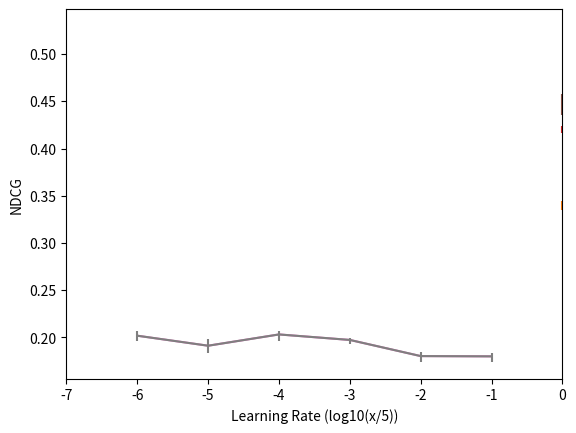

This figure's Python source:
import numpy as np
import matplotlib.pyplot as plt

rn_layers_1 = [0.1953, 0.1975, 0.1930]
rn_nodes_1 = [0.1955, 0.1920, 0.1911, 0.1920]
rn_lr_1 = [0.1738, 0.1743, 0.1934, 0.1964, 0.1839, 0.1959]

rn_layers_2 = [0.2019, 0.2037, 0.2040]
rn_nodes_2 = [0.2092, 0.2024, 0.2021, 0.2024]
rn_lr_2 = [0.1819, 0.1818, 0.1999, 0.2073, 0.1927, 0.2068]

rn_layers_3 = [0.1944, 0.1964, 0.1938]
rn_nodes_3 = [0.2027, 0.1941, 0.2022, 0.1941]
rn_lr_3 = [0.1837, 0.1840, 0.1977, 0.2024, 0.1979, 0.2002]

rn_layers_4 = [0.1965, 0.1998, 0.1996]
rn_nodes_4 = [0.2006, 0.1962, 0.1947, 0.1962]
rn_lr_4 = [0.1764, 0.1764, 0.1961, 0.2043, 0.1877, 0.2028]

rn_layers_5 = [0.1959, 0.2021, 0.1996]
rn_nodes_5 = [0.2044, 0.1992, 0.2020, 0.1992]
rn_lr_5 = [0.1840, 0.1847, 0.1996, 0.2054, 0.1939, 0.2034]

lambda_mart_trees_1 = [0.3354, 0.3658, 0.4297, 0.4713, 0.4749]
lambda_mart_leaves_1 = [0.4179, 0.4484, 0.4713, 0.5039, 0.5189]
lambda_mart_shr_1 = [0.4507, 0.4713, 0.4300, 0.3515, 0.3515]

lambda_mart_trees_2 = [0.3374, 0.3699, 0.4339, 0.4710, 0.4748]
lambda_mart_leaves_2 = [0.4202, 0.4482, 0.4710, 0.5024, 0.5147]
lambda_mart_shr_2 = [0.4485, 0.4710, 0.4345, 0.3559, 0.3559]

lambda_mart_trees_3 = [0.3433, 0.3744, 0.4258, 0.4445, 0.4467]
lambda_mart_leaves_3 = [0.4164, 0.4385, 0.4445, 0.4513, 0.4482]
lambda_mart_shr_3 = [0.4353, 0.4445, 0.4266, 0.3612, 0.3612]

lambda_mart_trees_4 = [0.3379, 0.3668, 0.4313, 0.4524, 0.4533]
lambda_mart_leaves_4 = [0.4204, 0.4432, 0.4524, 0.4585, 0.4594]
lambda_mart_shr_4 = [0.4358, 0.4524, 0.4296, 0.3557, 0.3557]

lambda_mart_trees_5 = [0.3439, 0.3777, 0.4399, 0.4856, 0.4856]
lambda_mart_leaves_5 = [0.4239, 0.4579, 0.4813, 0.5140, 0.5295]
lambda_mart_shr_5 = [0.4577, 0.4813, 0.4405, 0.3642, 0.3642]


rn_layers = [
				[rn_layers_1[0], rn_layers_2[0], rn_layers_3[0], rn_layers_4[0], rn_layers_5[0]],
				[rn_layers_1[1], rn_layers_2[1], rn_layers_3[1], rn_layers_4[1], rn_layers_5[1]],
				[rn_layers_1[2], rn_layers_2[2], rn_layers_3[2], rn_layers_4[2], rn_layers_5[2]]
			]


rn_nodes = [
				[rn_nodes_1[0], rn_nodes_2[0], rn_nodes_3[0], rn_nodes_4[0], rn_nodes_5[0]],
				[rn_nodes_1[1], rn_nodes_2[1], rn_nodes_3[1], rn_nodes_4[1], rn_nodes_5[1]],
				[rn_nodes_1[2], rn_nodes_2[2], rn_nodes_3[2], rn_nodes_4[2], rn_nodes_5[2]],
				[rn_nodes_1[3], rn_nodes_2[3], rn_nodes_3[3], rn_nodes_4[3], rn_nodes_5[3]]
		]

rn_lr = [
				[rn_lr_1[0], rn_lr_2[0], rn_lr_3[0], rn_lr_4[0], rn_lr_5[0]],
				[rn_lr_1[1], rn_lr_2[1], rn_lr_3[1], rn_lr_4[1], rn_lr_5[1]],
				[rn_lr_1[2], rn_lr_2[2], rn_lr_3[2], rn_lr_4[2], rn_lr_5[2]],
				[rn_lr_1[3], rn_lr_2[3], rn_lr_3[3], rn_lr_4[3], rn_lr_5[3]],
				[rn_lr_1[4], rn_lr_2[4], rn_lr_3[4], rn_lr_4[4], rn_lr_5[4]],
				[rn_lr_1[5], rn_lr_2[5], rn_lr_3[5], rn_lr_4[5], rn_lr_5[5]]
		
		]

lambda_mart_trees = [
				[lambda_mart_trees_1[0], lambda_mart_trees_2[0],  lambda_mart_trees_3[0],  lambda_mart_trees_4[0],  lambda_mart_trees_5[0]],
				[lambda_mart_trees_1[1], lambda_mart_trees_2[1],  lambda_mart_trees_3[1],  lambda_mart_trees_4[1],  lambda_mart_trees_5[1]],
				[lambda_mart_trees_1[2], lambda_mart_trees_2[2],  lambda_mart_trees_3[2],  lambda_mart_trees_4[2],  lambda_mart_trees_5[2]],
				[lambda_mart_trees_1[3], lambda_mart_trees_2[3],  lambda_mart_trees_3[3],  lambda_mart_trees_4[3],  lambda_mart_trees_5[3]],
				[lambda_mart_trees_1[4], lambda_mart_trees_2[4],  lambda_mart_trees_3[4],  lambda_mart_trees_4[4],  lambda_mart_trees_5[4]],
]

lambda_mart_leaves = [
				[lambda_mart_leaves_1[0], lambda_mart_leaves_2[0],  lambda_mart_leaves_3[0],  lambda_mart_leaves_4[0],  lambda_mart_leaves_5[0]],
				[lambda_mart_leaves_1[1], lambda_mart_leaves_2[1],  lambda_mart_leaves_3[1],  lambda_mart_leaves_4[1],  lambda_mart_leaves_5[1]],
				[lambda_mart_leaves_1[2], lambda_mart_leaves_2[2],  lambda_mart_leaves_3[2],  lambda_mart_leaves_4[2],  lambda_mart_leaves_5[2]],
				[lambda_mart_leaves_1[3], lambda_mart_leaves_2[3],  lambda_mart_leaves_3[3],  lambda_mart_leaves_4[3],  lambda_mart_leaves_5[3]],
				[lambda_mart_leaves_1[4], lambda_mart_leaves_2[4],  lambda_mart_leaves_3[4],  lambda_mart_leaves_4[4],  lambda_mart_leaves_5[4]],
]

lambda_mart_shr = [
				[lambda_mart_shr_1[0], lambda_mart_shr_2[0],  lambda_mart_shr_3[0],  lambda_mart_shr_4[0],  lambda_mart_shr_5[0]],
				[lambda_mart_shr_1[1], lambda_mart_shr_2[1],  lambda_mart_shr_3[1],  lambda_mart_shr_4[1],  lambda_mart_shr_5[1]],
				[lambda_mart_shr_1[2], lambda_mart_shr_2[2],  lambda_mart_shr_3[2],  lambda_mart_shr_4[2],  lambda_mart_shr_5[2]],
				[lambda_mart_shr_1[3], lambda_mart_shr_2[3],  lambda_mart_shr_3[3],  lambda_mart_shr_4[3],  lambda_mart_shr_5[3]],
				[lambda_mart_shr_1[4], lambda_mart_shr_2[4],  lambda_mart_shr_3[4],  lambda_mart_shr_4[4],  lambda_mart_shr_5[4]],
]

def mean_values(list_values):
	return [np.mean(list_values[i]) for i in range(len(list_values))]

def plot_lr(list_values):
	mean = [np.mean(np.array(list_values)[i]) for i in range(np.array(list_values).T[0].size)]
	yerr = [[np.mean(np.array(list_values)[i]) - min(np.array(list_values)[i]) for i in range(np.array(list_values).T[0].size)], [max(np.array(list_values)[i] - np.mean(np.array(list_values)[i])) for i in range(np.array(list_values).T[0].size)]]
	xvals = [0.5, 0.05, 0.005, 0.0005, 0.00005, 0.000005]
	x_axis = [np.log10(i / 5) for i in xvals]
	plt.plot(x_axis, mean)
	plt.errorbar(x_axis, mean, yerr=yerr)
	plt.xlim(min(x_axis) - 1, max(x_axis) + 1)
	plt.xlabel("Learning Rate (log10(x/5))")
	plt.ylabel("NDCG")
	plt.show()

def plot_attr(list_values):
	print(np.array(list_values).T)
	mean = [np.mean(np.array(list_values)[i]) for i in range(np.array(list_values).T[0].size)]
	yerr = [[np.mean(np.array(list_values)[i]) - min(np.array(list_values)[i]) for i in range(np.array(list_values).T[0].size)], [max(np.array(list_values)[i] - np.mean(np.array(list_values)[i])) for i in range(np.array(list_values).T[0].size)]]
	print(yerr)
	xvals = [i for i in range(len(mean))]
	plt.plot(xvals, mean)
	plt.errorbar(xvals, mean, yerr=yerr)
	plt.xlim(min(xvals) - 1, max(xvals) + 1)
	plt.show()

plot_attr(lambda_mart_trees)
plot_attr(lambda_mart_leaves)
plot_attr(lambda_mart_shr)
plot_lr(rn_lr)